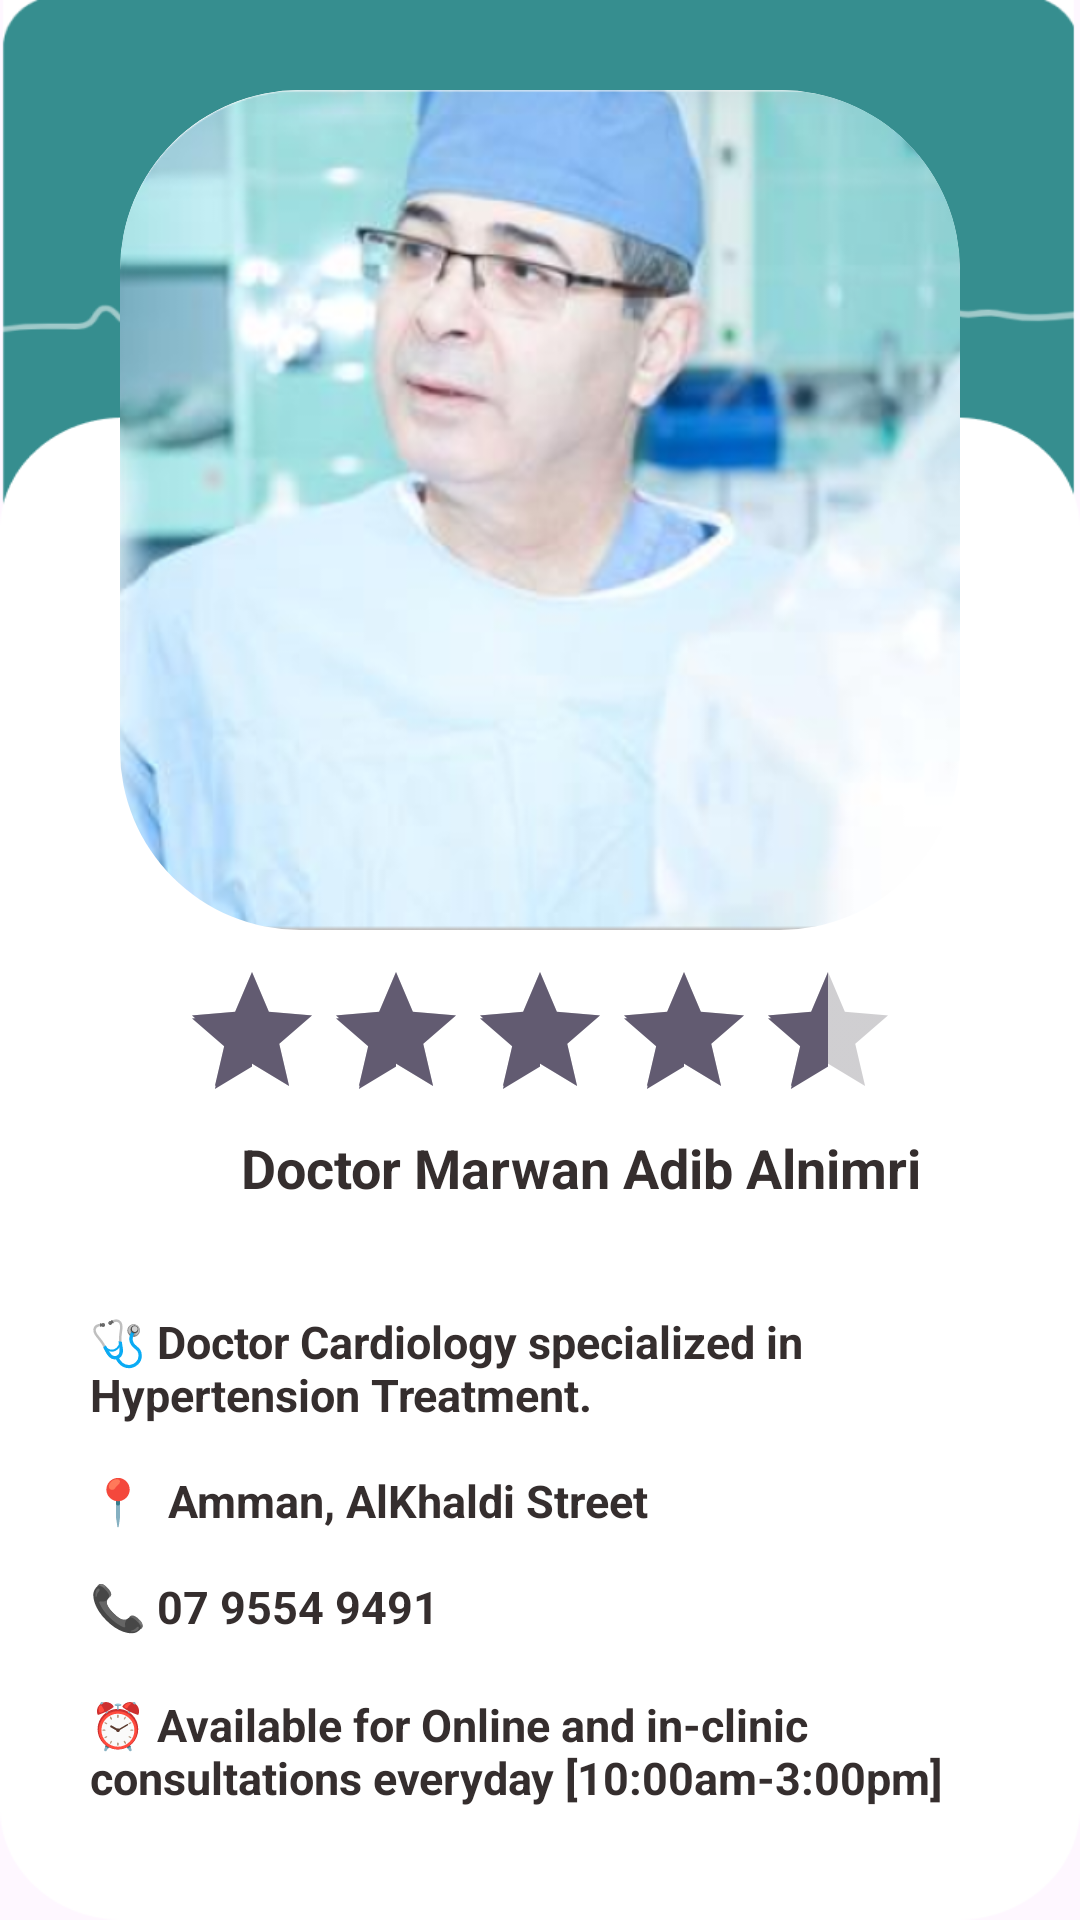

Android layout source for this screen:
<!-- AndroidManifest.xml: application theme Theme.Vivavital -->
<!-- res/layout/activity_consultant1.xml -->
<RelativeLayout xmlns:android="http://schemas.android.com/apk/res/android"
    xmlns:app="http://schemas.android.com/apk/res-auto"
    android:layout_width="match_parent"
    android:layout_height="match_parent"
    android:background="@drawable/cons_back">

    
    <androidx.cardview.widget.CardView
        android:layout_width="280dp"
        android:layout_height="280dp"
        android:layout_centerHorizontal="true"
        android:layout_marginTop="30dp"
        app:cardCornerRadius="60dp"
        app:cardElevation="0dp">

        <ImageView
            android:id="@+id/consultant1"
            android:layout_width="match_parent"
            android:layout_height="match_parent"
            android:scaleType="centerCrop"
            android:src="@drawable/cons3" />
    </androidx.cardview.widget.CardView>

    <RatingBar
        android:id="@+id/rating_bar"
        style="@style/YellowRatingBar"
        android:layout_width="wrap_content"
        android:layout_height="wrap_content"
        android:layout_marginTop="320dp"
        android:layout_centerHorizontal="true"
        android:isIndicator="true"
        android:numStars="5"
        android:rating="4.5" />

    
    <TextView
        android:id="@+id/doctor_name"
        android:layout_width="wrap_content"
        android:layout_height="wrap_content"
        android:layout_below="@id/rating_bar"
        android:layout_marginLeft="80dp"
        android:gravity="center"
        android:text="Doctor Marwan Adib Alnimri"
        android:textColor="#F72E2727"
        android:textSize="18sp"
        android:textStyle="bold" />

    <TextView
        android:id="@+id/specialty"
        android:layout_width="wrap_content"
        android:layout_height="wrap_content"
        android:layout_below="@id/rating_bar"
        android:layout_marginLeft="30dp"
        android:layout_marginTop="60dp"
        android:text="🩺 Doctor Cardiology specialized in Hypertension Treatment."
        android:textColor="#F72E2727"
        android:textSize="15sp"
        android:textStyle="bold" />

    <TextView
        android:id="@+id/location"
        android:layout_width="wrap_content"
        android:layout_height="wrap_content"
        android:layout_below="@id/specialty"
        android:layout_marginLeft="30dp"
        android:layout_marginTop="15dp"
        android:text="📍  Amman, AlKhaldi Street"
        android:textColor="#F72E2727"
        android:textSize="15sp"
        android:textStyle="bold" />

    <TextView
        android:id="@+id/phone"
        android:layout_width="wrap_content"
        android:layout_height="wrap_content"
        android:layout_below="@id/location"
        android:layout_marginLeft="30dp"
        android:layout_marginTop="15dp"
        android:text="📞 07 9554 9491"
        android:textColor="#F72E2727"
        android:textSize="15sp"
        android:textStyle="bold" />

    <TextView
        android:id="@+id/availability"
        android:layout_width="wrap_content"
        android:layout_height="wrap_content"
        android:layout_below="@id/phone"
        android:layout_marginLeft="30dp"
        android:layout_marginTop="19dp"
        android:text="⏰ Available for Online and in-clinic consultations everyday [10:00am-3:00pm]"
        android:textColor="#F72E2727"
        android:textSize="15sp"
        android:textStyle="bold" />
</RelativeLayout>
<!-- resources referenced by this layout -->
<resources>
  <!-- drawable cons3: png bitmap (drawable, 229932 bytes) -->
  <!-- drawable cons_back: png bitmap (drawable, 21324 bytes) -->
  <style name="YellowRatingBar" parent="Widget.AppCompat.RatingBar">
          <item name="colorAccent">#FFD700</item>
          <item name="colorControlNormal">#CCCCCC</item>
           </style>
  <style name="Theme.Vivavital" parent="Theme.MaterialComponents.DayNight.NoActionBar">
      </style>
</resources>
